Photos from the image-classification dataset "frames" in the GitHub repository mehulperimal14/Sentrix. Its 5 classes are: normal, fire, weapon, assault, robbery.

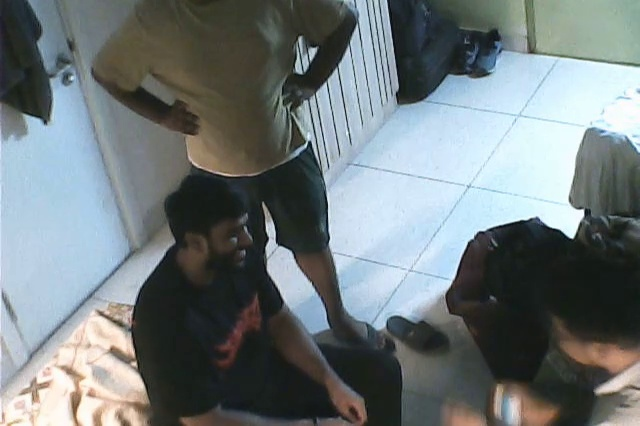
Label: normal

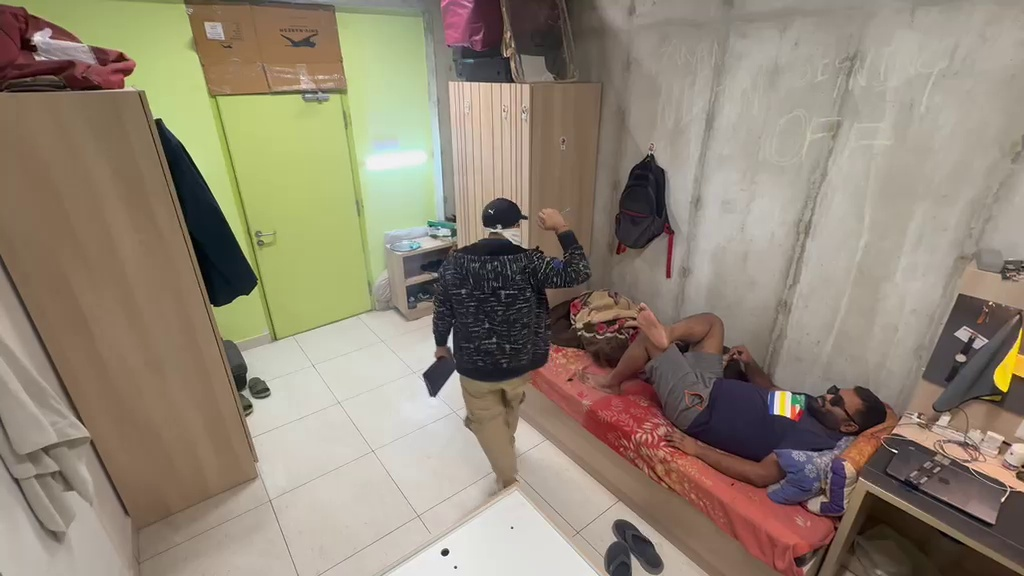
Label: weapon

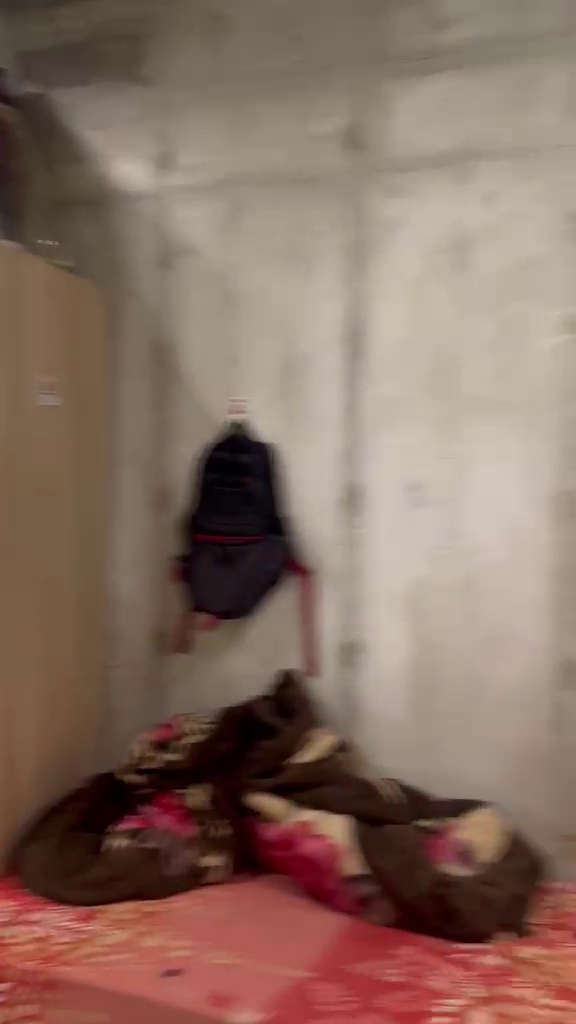
Label: normal

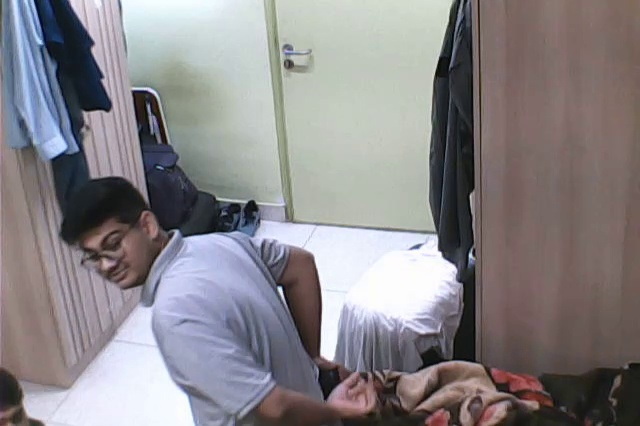
Label: normal

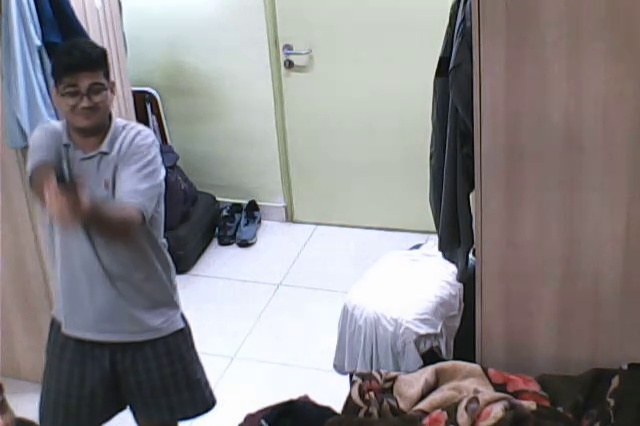
Label: weapon

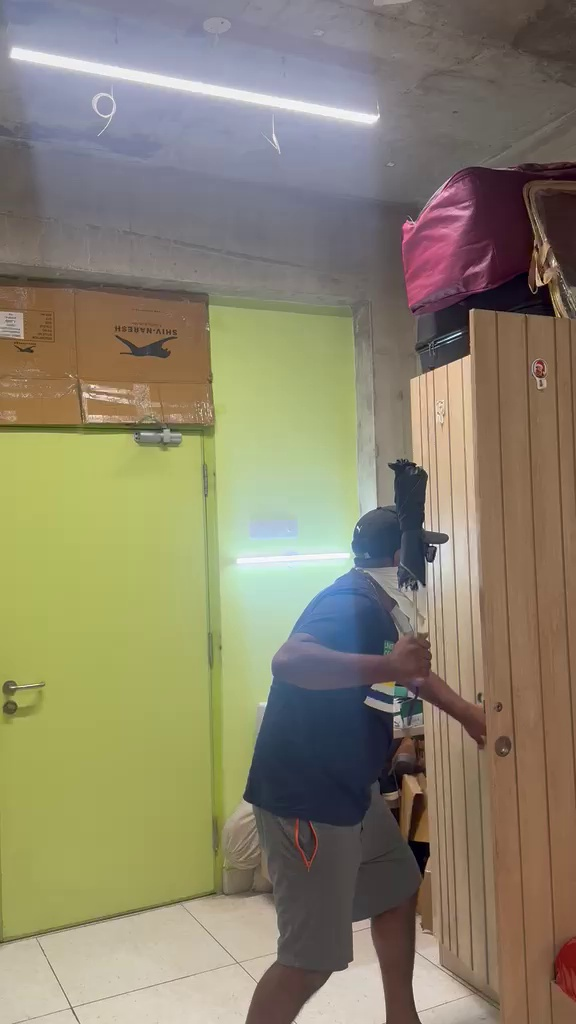
Label: robbery
